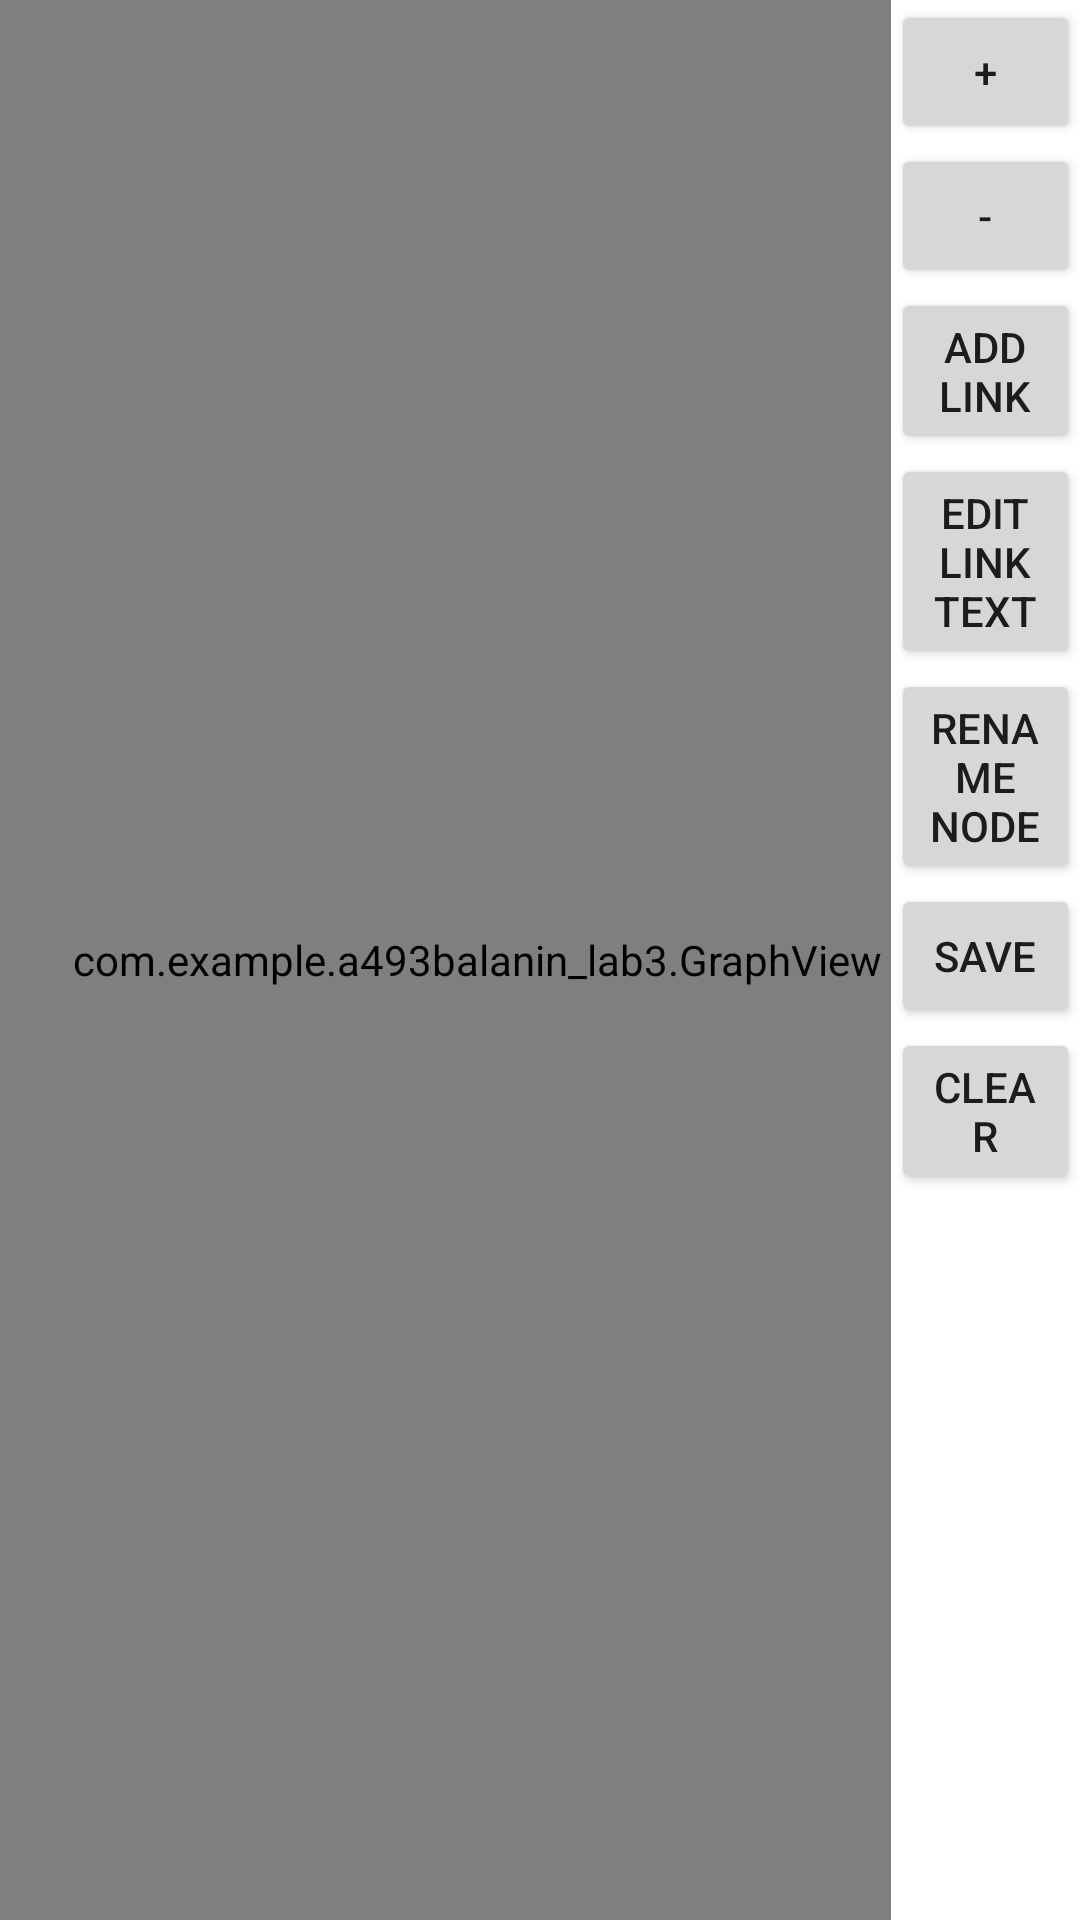

Here is an Android app screen rendered from its layout file. Give the layout XML and the strings, colors and styles it references.
<!-- AndroidManifest.xml: application theme Theme.493Balanin_Lab3 -->
<!-- res/layout/activity_main.xml -->
<?xml version="1.0" encoding="utf-8"?>
<LinearLayout xmlns:android="http://schemas.android.com/apk/res/android"
    xmlns:app="http://schemas.android.com/apk/res-auto"
    xmlns:tools="http://schemas.android.com/tools"
    android:layout_width="match_parent"
    android:layout_height="match_parent"
    tools:context=".MainActivity">

    <LinearLayout
        android:layout_width="297dp"
        android:layout_height="match_parent"
        android:orientation="vertical">

        <com.example.a493balanin_lab3.GraphView
            android:id="@+id/gv"
            android:layout_width="318dp"
            android:layout_height="match_parent" />
    </LinearLayout>

    <LinearLayout
        android:layout_width="match_parent"
        android:layout_height="wrap_content"
        android:orientation="vertical">

        <Button
            android:id="@+id/button"
            android:layout_width="match_parent"
            android:layout_height="wrap_content"
            android:onClick="onButtonClick"
            android:text="+" />

        <Button
            android:id="@+id/button2"
            android:layout_width="match_parent"
            android:layout_height="wrap_content"
            android:onClick="onRemoveClick"
            android:text="-" />

        <Button
            android:id="@+id/btn_add_link"
            android:layout_width="match_parent"
            android:layout_height="wrap_content"
            android:onClick="onAddLinkButton_Click"
            android:text="Add link" />

        <Button
            android:id="@+id/btn_LinkText"
            android:layout_width="match_parent"
            android:layout_height="wrap_content"
            android:onClick="onButtonEditLink_Click"
            android:text="Edit link text" />

        <Button
            android:id="@+id/btn_renameNode"
            android:layout_width="match_parent"
            android:layout_height="wrap_content"
            android:onClick="onButtonRenameNode_Click"
            android:text="rename node" />

        <Button
            android:id="@+id/btn_saveGraph"
            android:layout_width="match_parent"
            android:layout_height="wrap_content"
            android:onClick="onButtonSaveGraph_Click"
            android:text="save" />

        <Button
            android:id="@+id/button3"
            android:layout_width="match_parent"
            android:layout_height="wrap_content"
            android:onClick="onButtonClear_Click"
            android:text="clear" />

    </LinearLayout>

</LinearLayout>
<!-- resources referenced by this layout -->
<resources>
  <style name="Theme.493Balanin_Lab3" parent="Theme.MaterialComponents.DayNight.DarkActionBar">
          
          <item name="colorPrimary">@color/purple_500</item>
          <item name="colorPrimaryVariant">@color/purple_700</item>
          <item name="colorOnPrimary">@color/white</item>
          
          <item name="colorSecondary">@color/teal_200</item>
          <item name="colorSecondaryVariant">@color/teal_700</item>
          <item name="colorOnSecondary">@color/black</item>
          
          <item name="android:statusBarColor" tools:targetApi="l">?attr/colorPrimaryVariant</item>
          
      </style>
  <!-- not gathered from this repository: default colours our renderer supplied (Android Studio template values) -->
  <color name="purple_500">#FF6200EE</color>
  <color name="purple_700">#FF3700B3</color>
  <color name="teal_200">#FF03DAC5</color>
  <color name="teal_700">#FF018786</color>
  <color name="black">#FF000000</color>
  <color name="white">#FFFFFFFF</color>
</resources>
